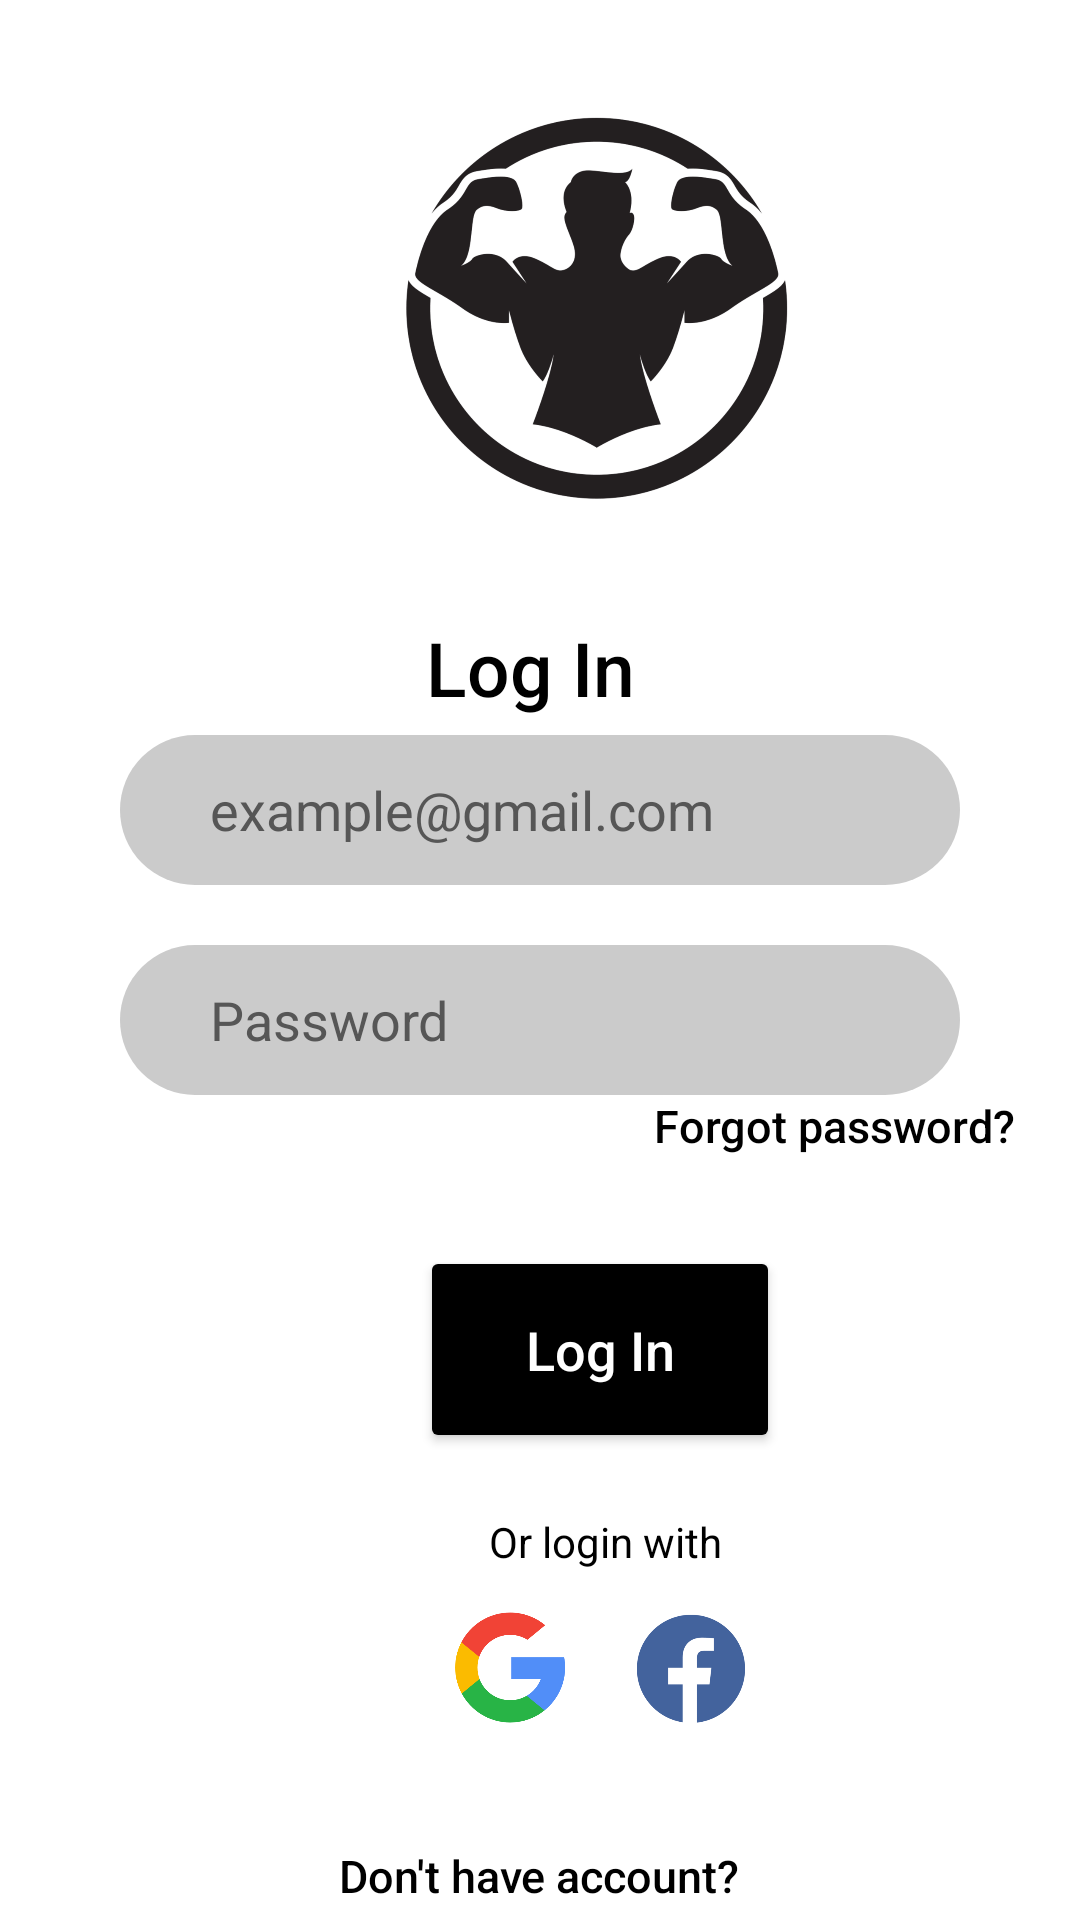

This screen was rendered from an Android layout file. Write that file and the resources it references.
<!-- AndroidManifest.xml: application theme Theme.FitandFine -->
<!-- res/layout/activity_login.xml -->
<?xml version="1.0" encoding="utf-8"?>
<LinearLayout
    xmlns:android="http://schemas.android.com/apk/res/android"
    xmlns:tools="http://schemas.android.com/tools"
    android:layout_width="match_parent"
    android:layout_height="match_parent"
    android:orientation="vertical"
    android:background="@color/white">


    <LinearLayout
        android:layout_width="match_parent"
        android:layout_height="200dp"
        android:orientation="horizontal">

        <ImageView
            android:layout_width="216dp"
            android:layout_height="200dp"
            android:layout_gravity="center"
            android:layout_marginStart="90dp"
            android:layout_marginTop="30dp"
            android:layout_marginBottom="30dp"
            android:src="@drawable/logofit">

        </ImageView>

    </LinearLayout>

    <LinearLayout
        android:layout_width="match_parent"
        android:layout_height="45dp"
        android:orientation="horizontal">

        <TextView
            android:layout_width="match_parent"
            android:layout_height="match_parent"
            android:text="Log In "
            android:textSize="25dp"
            android:textColor="@color/black"
            android:gravity="center"
            android:fontFamily="sans-serif-medium">

        </TextView>

    </LinearLayout>

    <LinearLayout
        android:layout_width="match_parent"
        android:layout_height="330dp"
        android:orientation="vertical">

        <EditText
            android:id="@+id/email"
            android:layout_width="280dp"
            android:layout_height="50dp"
            android:layout_gravity="center"
            android:background="@drawable/shape"
            android:hint="example@gmail.com"
            android:inputType="textEmailAddress"
            android:paddingLeft="30dp"
            android:paddingRight="25dp"
            android:textColor="@color/black"
            android:textColorHint="#565656" />

        <EditText
            android:id="@+id/pass"
            android:layout_width="280dp"
            android:layout_height="50dp"
            android:layout_gravity="center"
            android:layout_marginTop="20dp"
            android:background="@drawable/shape"
            android:hint="Password"
            android:paddingLeft="30dp"
            android:paddingRight="25dp"
            android:inputType="textPassword"
            android:textColor="@color/black"
            android:textColorHint="#565656" />

        <TextView
            android:layout_width="match_parent"
            android:layout_height="wrap_content"
            android:fontFamily="sans-serif-medium"
            android:text="Forgot password?"
            android:paddingStart="218dp"
            android:textColor="@color/black"
            android:textSize="15dp"></TextView>


        <LinearLayout
            android:layout_width="match_parent"
            android:layout_height="140dp"
            android:orientation="vertical">

            <Button
                android:id="@+id/b1"
                android:layout_width="120dp"
                android:layout_height="69dp"
                android:layout_marginStart="140dp"
                android:layout_marginTop="30dp"
                android:text="Log In"
                android:textColor="@color/white"
                android:backgroundTint="@color/black"
                android:textAllCaps="false"
                android:textSize="18dp">

            </Button>

            <TextView
                android:layout_width="match_parent"
                android:layout_height="20dp"
                android:layout_marginTop="20dp"
                android:text="Or login with"
                android:paddingStart="163dp"
                android:textColor="@color/black">

            </TextView>


        </LinearLayout>


        <LinearLayout
            android:layout_width="match_parent"
            android:layout_height="80dp"
            android:layout_gravity="center"
            android:orientation="horizontal">


            <ImageView
                android:layout_width="40dp"
                android:layout_height="40dp"
                android:layout_marginTop="10dp"
                android:layout_marginStart="150dp"
                android:onClick="googleauth"
                android:src="@drawable/google">

            </ImageView>


            <ImageView
                android:layout_width="40dp"
                android:layout_height="40dp"
                android:layout_marginTop="10dp"
                android:layout_marginStart="20dp"
                android:src="@drawable/fb">

            </ImageView>


        </LinearLayout>

    </LinearLayout>

    <LinearLayout
        android:layout_width="match_parent"
        android:layout_height="168dp"
        android:layout_marginTop="20dp"
        android:orientation="vertical">

        <TextView
            android:id="@+id/msg"
            android:layout_width="wrap_content"
            android:layout_height="wrap_content"
            android:layout_gravity="center"
            android:layout_marginTop="20dp"
            android:fontFamily="sans-serif-medium"
            android:text="Don't have account?"
            android:textColor="@color/black"
            android:textSize="15dp" />

        <TextView
            android:id="@+id/signup"
            android:layout_width="wrap_content"
            android:layout_height="wrap_content"
            android:layout_gravity="center"
            android:layout_marginTop="5dp"
            android:layout_toRightOf="@+id/msg"
            android:fontFamily="sans-serif-medium"
            android:onClick="signupbtn"
            android:text="SignUp"
            android:textColor="@color/black"
            android:textSize="20dp" />

    </LinearLayout>


</LinearLayout>
<!-- resources referenced by this layout -->
<resources>
  <color name="black">#FF000000</color>
  <color name="white">#FFFFFFFF</color>
  <!-- drawable fb: png bitmap (drawable, 20278 bytes) -->
  <!-- drawable google: png bitmap (drawable, 16867 bytes) -->
  <!-- drawable logofit: png bitmap (drawable-v24, 199240 bytes) -->
  <!-- drawable shape (drawable) -->
  <?xml version="1.0" encoding="utf-8"?>
  <shape xmlns:android="http://schemas.android.com/apk/res/android">
      android:shape="rectangle">
      <corners android:radius="200dp">
      </corners>
      <solid
          android:color="@color/grey">
  
      </solid>
  
  
  </shape>
  <style name="Theme.FitandFine" parent="Theme.AppCompat.Light.NoActionBar">
          
          <item name="colorPrimary">@color/Orange</item>
          <item name="colorPrimaryVariant">@color/purple_700</item>
          <item name="colorOnPrimary">@color/white</item>
          
          <item name="colorSecondary">@color/teal_200</item>
          <item name="colorSecondaryVariant">@color/teal_700</item>
          <item name="colorOnSecondary">@color/black</item>
          
          <item name="android:statusBarColor" tools:targetApi="l">?attr/colorPrimaryVariant</item>
          
      </style>
  <color name="grey">#CBCBCB</color>
  <color name="purple_700">#FF3700B3</color>
  <color name="teal_200">#FF03DAC5</color>
  <color name="teal_700">#FF018786</color>
</resources>
